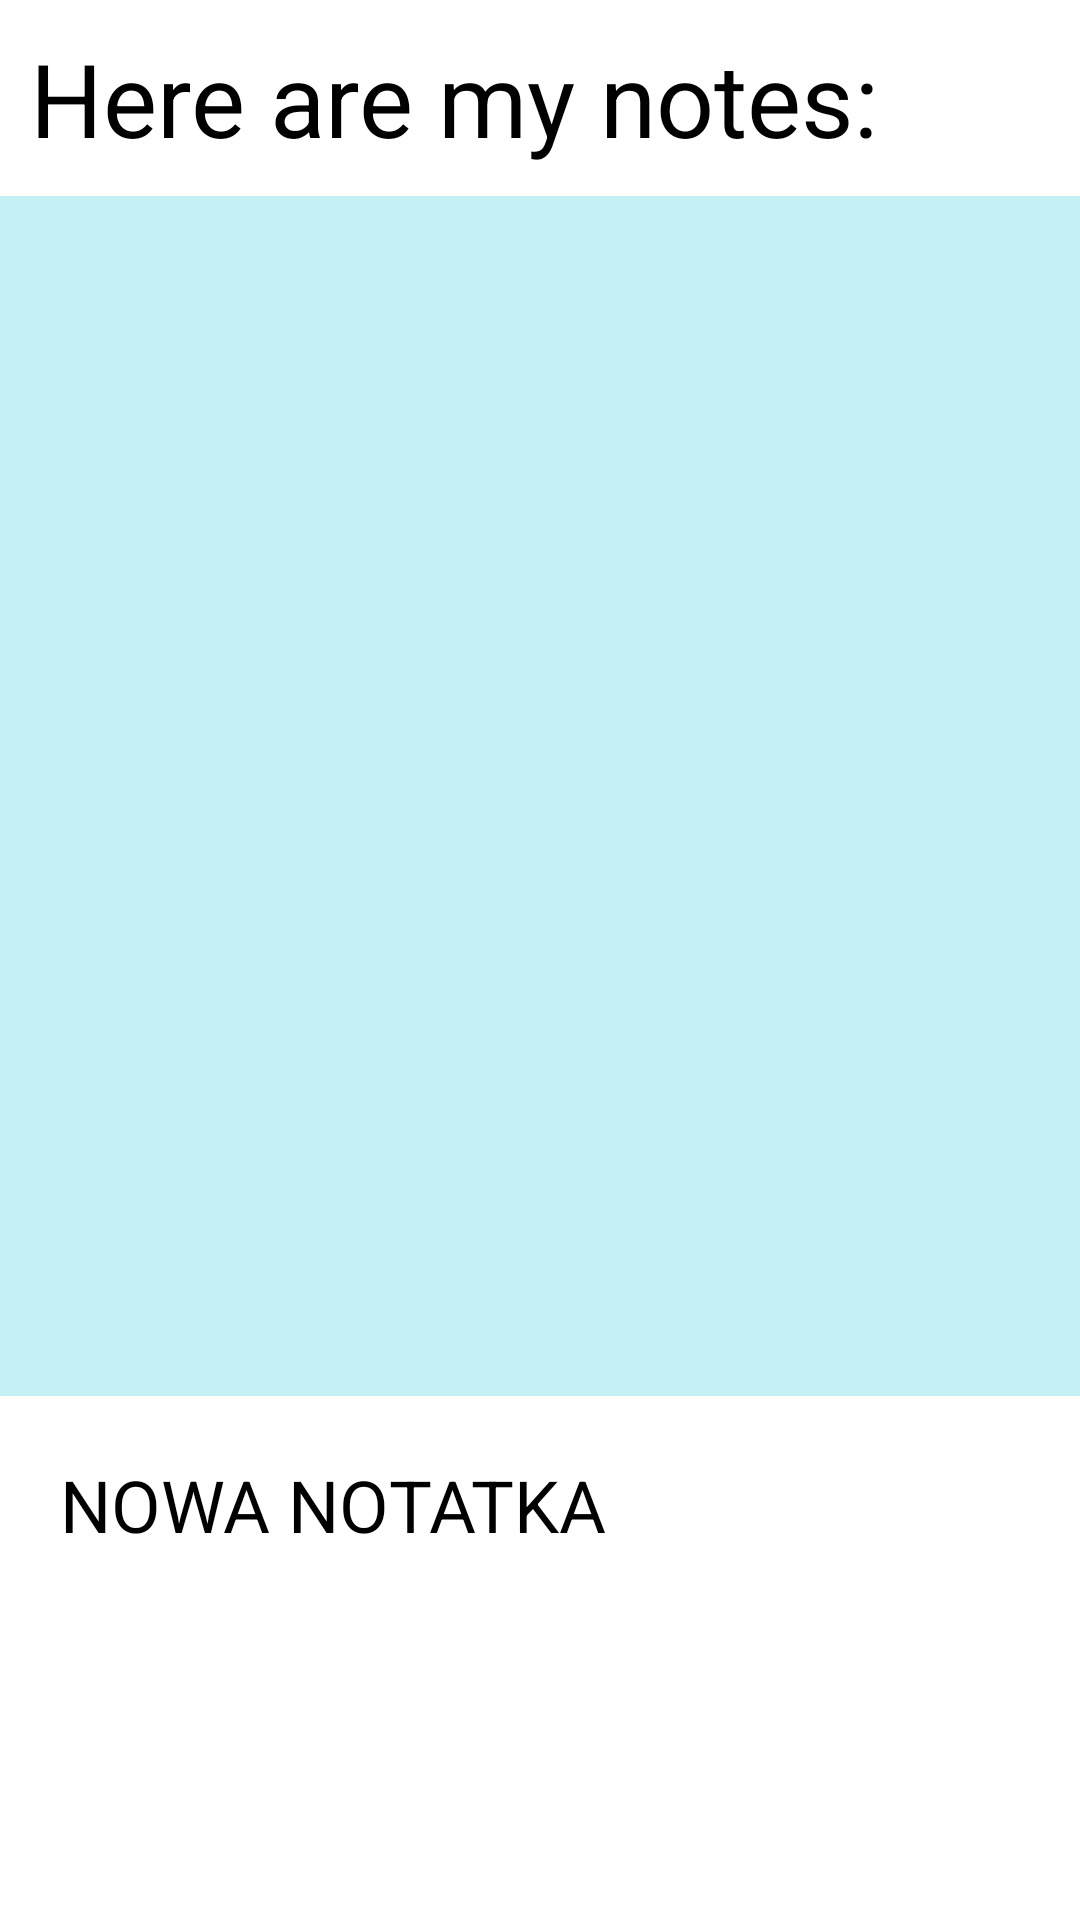

The Android layout XML behind this screen, and the referenced resources:
<!-- AndroidManifest.xml: application theme Theme.My_notes -->
<!-- res/layout/activity_my_notes_main.xml -->
<?xml version="1.0" encoding="utf-8"?>
<LinearLayout xmlns:android="http://schemas.android.com/apk/res/android"
    xmlns:app="http://schemas.android.com/apk/res-auto"
    xmlns:tools="http://schemas.android.com/tools"
    android:layout_width="match_parent"
    android:layout_height="match_parent"
    android:orientation="vertical"
    tools:context=".MyNotesMainActivity">

    <TextView
        android:layout_width="match_parent"
        android:layout_height="wrap_content"
        android:layout_margin="10dp"
        android:text="@string/my_notes_header"
        android:textSize="34sp" />

    <ListView
        android:id="@+id/mynotes_list"
        android:layout_width="match_parent"
        android:layout_height="400dp"
        android:background="#C4F0F6">
    </ListView>

    <Button
        android:layout_width="match_parent"
        android:layout_height="wrap_content"
        android:layout_margin="20dp"
        android:text="@string/mynotes_button_new_note"
        android:textSize="24sp"
        android:onClick="createNewNote"/>

</LinearLayout>
<!-- resources referenced by this layout -->
<resources>
  <string name="my_notes_header">Here are my notes:</string>
  <string name="mynotes_button_new_note">NOWA NOTATKA</string>
</resources>
